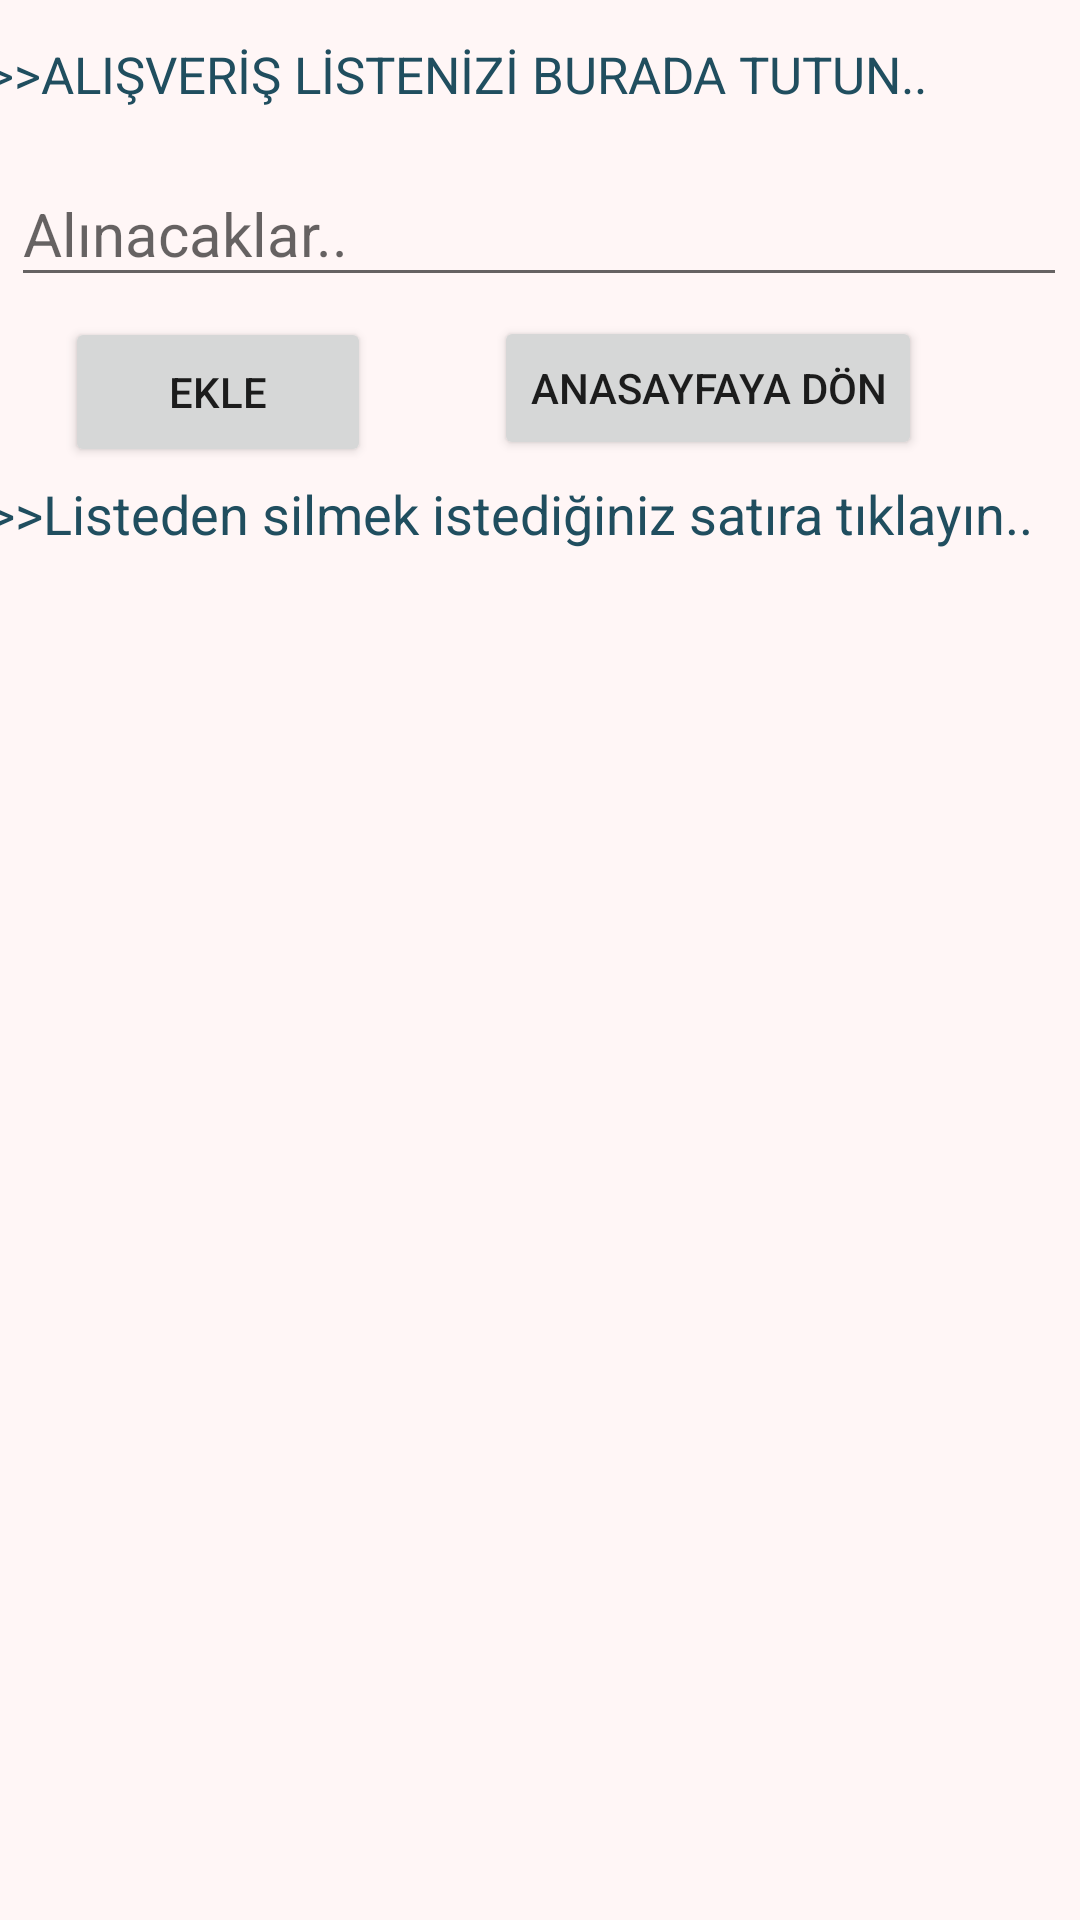

Reconstruct the res/layout file that produces this screen, plus the resources it refers to.
<!-- AndroidManifest.xml: application theme Theme.KişiselBütçeYönetimi -->
<!-- res/layout/activity_alisverisliste.xml -->
<?xml version="1.0" encoding="utf-8"?>
<androidx.constraintlayout.widget.ConstraintLayout
    xmlns:android="http://schemas.android.com/apk/res/android"
    xmlns:app="http://schemas.android.com/apk/res-auto"
    xmlns:tools="http://schemas.android.com/tools"
    android:layout_width="match_parent"
    android:layout_height="match_parent"
    android:background="#FFF6F6"
    tools:context=".Alisverisliste">
    <EditText
        android:id="@+id/edtihtiyacgir"
        android:layout_width="352dp"
        android:layout_height="45dp"
        android:hint="Alınacaklar.."
        android:textSize="20sp"
        android:inputType="text"
        app:layout_constraintBottom_toBottomOf="parent"
        app:layout_constraintEnd_toEndOf="parent"
        app:layout_constraintHorizontal_bias="0.44"
        app:layout_constraintStart_toStartOf="parent"
        app:layout_constraintTop_toTopOf="parent"
        app:layout_constraintVertical_bias="0.091" />
    <Button
        android:id="@+id/btnlisteyeekle"
        android:layout_width="102dp"
        android:layout_height="50dp"
        android:text="EKLE"
        app:layout_constraintBottom_toBottomOf="parent"
        app:layout_constraintEnd_toEndOf="parent"
        app:layout_constraintHorizontal_bias="0.084"
        app:layout_constraintStart_toStartOf="parent"
        app:layout_constraintTop_toTopOf="parent"
        app:layout_constraintVertical_bias="0.179" />
    <ListView
        android:id="@+id/lstalinacaklar"
        android:layout_width="331dp"
        android:layout_height="304dp"
        app:layout_constraintBottom_toBottomOf="parent"
        app:layout_constraintEnd_toEndOf="parent"
        app:layout_constraintHorizontal_bias="0.262"
        app:layout_constraintStart_toStartOf="parent"
        app:layout_constraintTop_toTopOf="parent"
        app:layout_constraintVertical_bias="0.845" />
    <TextView
        android:id="@+id/txtbilgilendirme5"
        android:layout_width="370dp"
        android:layout_height="32dp"
        android:text=">>ALIŞVERİŞ LİSTENİZİ BURADA TUTUN.."
        android:textColor="#204E5F"
        android:textSize="17sp"
        app:layout_constraintBottom_toBottomOf="parent"
        app:layout_constraintEnd_toEndOf="parent"
        app:layout_constraintHorizontal_bias="0.492"
        app:layout_constraintStart_toStartOf="parent"
        app:layout_constraintTop_toTopOf="parent"
        app:layout_constraintVertical_bias="0.022" />
    <TextView
        android:id="@+id/txtbilgilendirme6"
        android:layout_width="372dp"
        android:layout_height="36dp"
        android:text=">>Listeden silmek istediğiniz satıra tıklayın.."
        android:textColor="#204E5F"
        android:textSize="18sp"
        app:layout_constraintBottom_toBottomOf="parent"
        app:layout_constraintEnd_toEndOf="parent"
        app:layout_constraintHorizontal_bias="0.4"
        app:layout_constraintStart_toStartOf="parent"
        app:layout_constraintTop_toTopOf="parent"
        app:layout_constraintVertical_bias="0.263" />
    <Button
        android:id="@+id/btnanasayfadon4"
        android:layout_width="wrap_content"
        android:layout_height="wrap_content"
        android:text="ANASAYFAYA DÖN"
        app:layout_constraintBottom_toBottomOf="parent"
        app:layout_constraintEnd_toEndOf="parent"
        app:layout_constraintHorizontal_bias="0.758"
        app:layout_constraintStart_toStartOf="parent"
        app:layout_constraintTop_toTopOf="parent"
        app:layout_constraintVertical_bias="0.178" />
</androidx.constraintlayout.widget.ConstraintLayout>
<!-- resources referenced by this layout -->
<resources>
  <style name="Theme.KişiselBütçeYönetimi" parent="Theme.MaterialComponents.DayNight.DarkActionBar">
          
          <item name="colorPrimary">@color/purple_500</item>
          <item name="colorPrimaryVariant">@color/purple_700</item>
          <item name="colorOnPrimary">@color/white</item>
          
          <item name="colorSecondary">@color/teal_200</item>
          <item name="colorSecondaryVariant">@color/teal_700</item>
          <item name="colorOnSecondary">@color/black</item>
          
          <item name="android:statusBarColor" tools:targetApi="l">?attr/colorPrimaryVariant</item>
          
      </style>
  <color name="purple_500">#8D5858</color>
  <color name="purple_700">#FF3700B3</color>
  <color name="white">#FFFFFFFF</color>
  <color name="teal_200">#8D5858</color>
  <color name="teal_700">#8D5858</color>
  <color name="black">#FF000000</color>
</resources>
